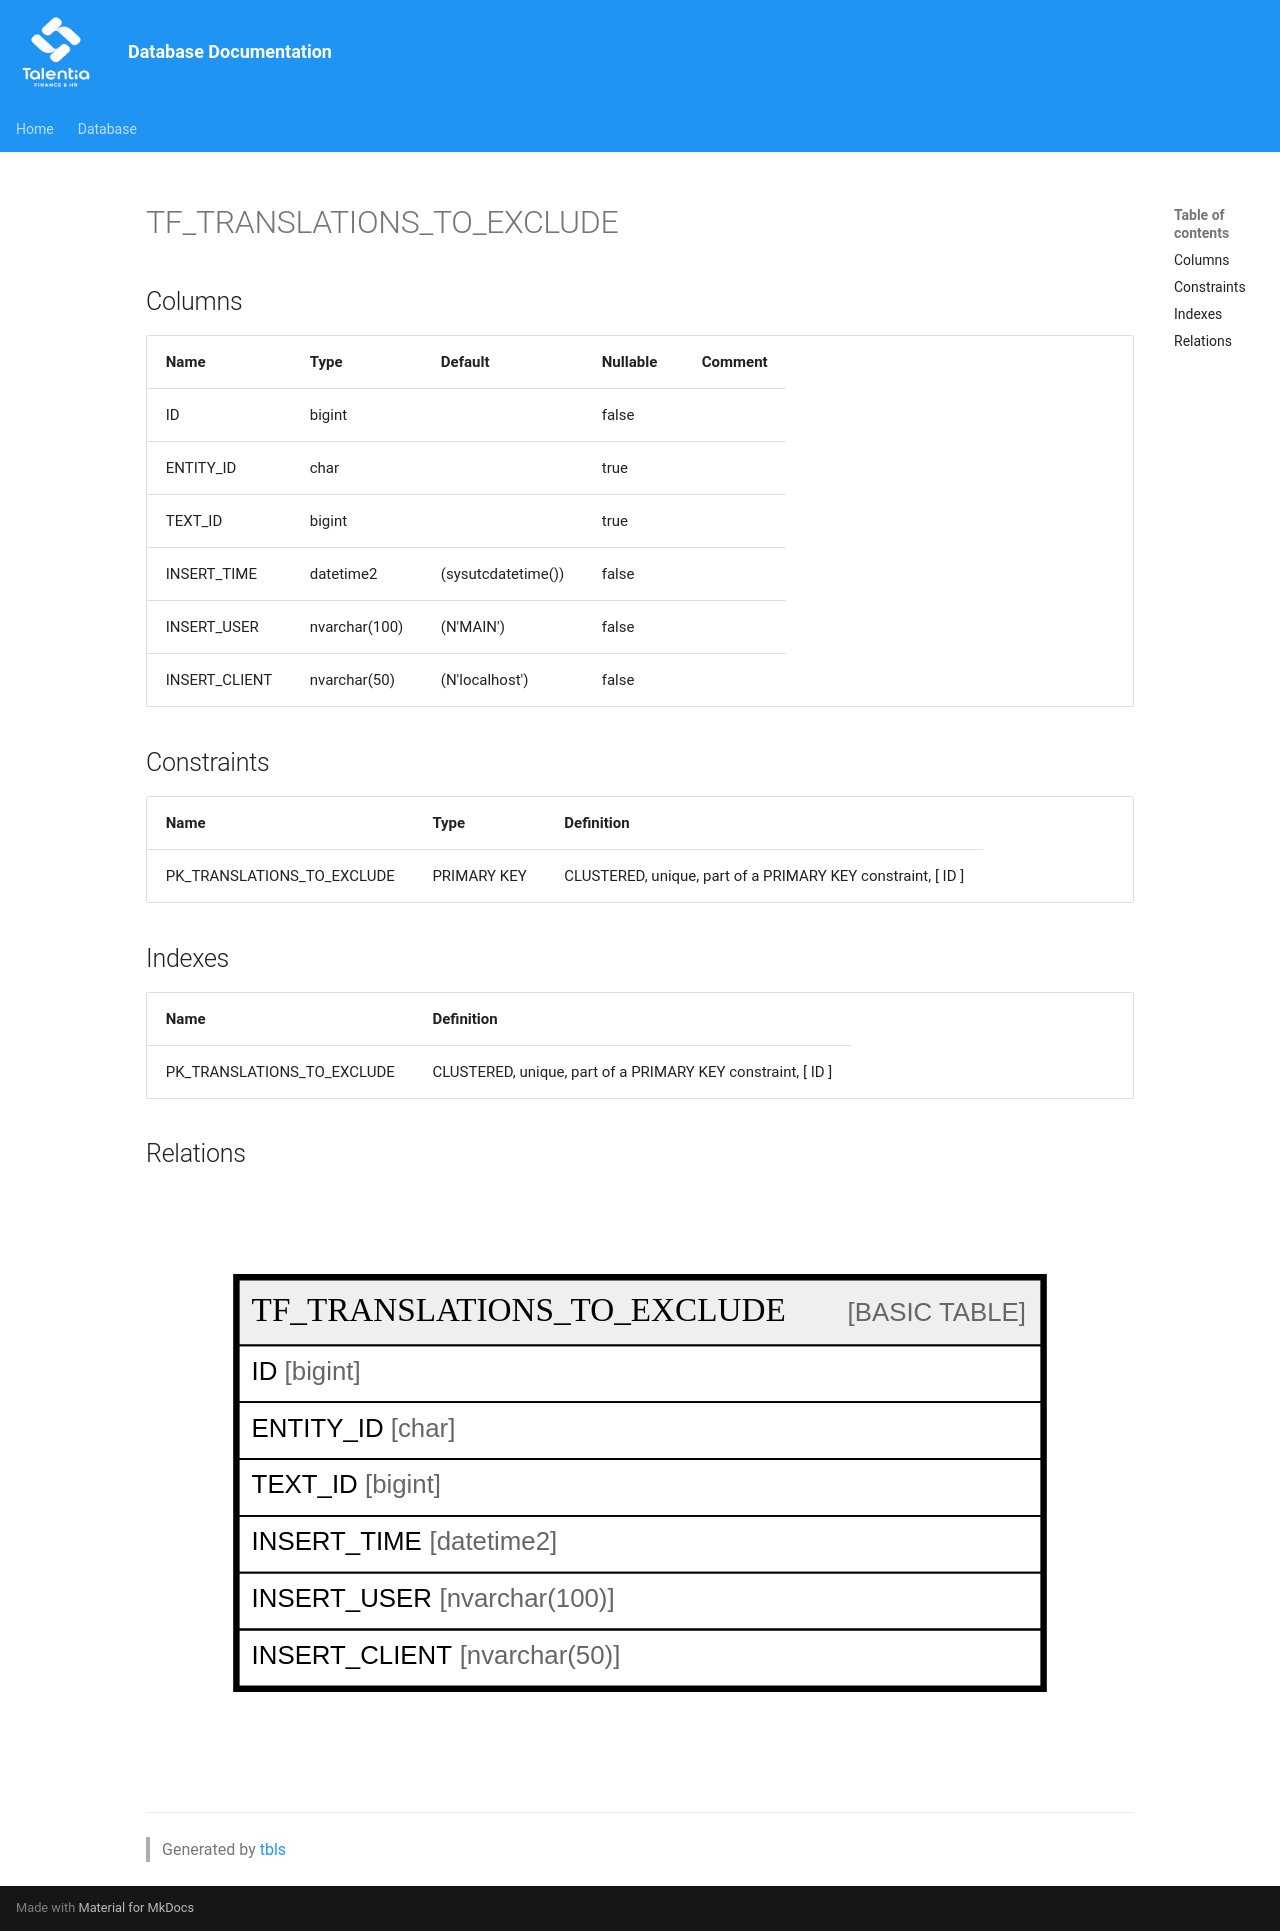

repository: giovanniporcelli/documentazione-db · page: schema/TF_TRANSLATIONS_TO_EXCLUDE/index.html · generator: mkdocs

# TF_TRANSLATIONS_TO_EXCLUDE

## Columns

| Name | Type | Default | Nullable | Comment |
| ---- | ---- | ------- | -------- | ------- |
| ID | bigint |  | false |  |
| ENTITY_ID | char |  | true |  |
| TEXT_ID | bigint |  | true |  |
| INSERT_TIME | datetime2 | (sysutcdatetime()) | false |  |
| INSERT_USER | nvarchar(100) | (N'MAIN') | false |  |
| INSERT_CLIENT | nvarchar(50) | (N'localhost') | false |  |

## Constraints

| Name | Type | Definition |
| ---- | ---- | ---------- |
| PK_TRANSLATIONS_TO_EXCLUDE | PRIMARY KEY | CLUSTERED, unique, part of a PRIMARY KEY constraint, [ ID ] |

## Indexes

| Name | Definition |
| ---- | ---------- |
| PK_TRANSLATIONS_TO_EXCLUDE | CLUSTERED, unique, part of a PRIMARY KEY constraint, [ ID ] |

## Relations

![er](TF_TRANSLATIONS_TO_EXCLUDE.svg)

---

> Generated by [tbls](https://github.com/k1LoW/tbls)
